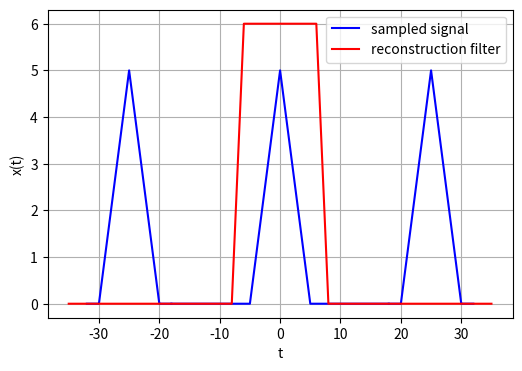

Python code for this plot:
import numpy as np
import matplotlib.pyplot as plt
# Let f_s be 25.
f_s = 25
t1 = np.linspace(-18 ,-5 ,10)
t2 = np.linspace( -5 , 0 ,10)
t3 = np.linspace( 0 , 5 , 10 )
t4 = np.linspace( 5 , 18 , 10 )
x1=t1*0
x2=t2 +5
x3=-t3+5
x4=t4*0
# x(t)
x = np.concatenate(( x1 , x2 , x3 , x4 ),axis = 0)
t=np.concatenate(( t1 , t2  , t3 , t4),axis = 0)
t110 = np.linspace(-7-f_s ,-5-f_s ,10)
t210 = np.linspace( -5-f_s , 0-f_s ,10)
t310 = np.linspace( 0-f_s , 5-f_s , 10 )
t410 = np.linspace( 5-f_s , 7-f_s , 10 )
x110=t1*0
x210=t2 +5
x310=-t3+5
x410=t4*0
# x(t)
x0 = np.concatenate(( x110, x210 , x310 , x410 ),axis = 0)
t0=np.concatenate(( t110 , t210  , t310 , t410),axis = 0)
t11 = np.linspace(-7+f_s ,-5+f_s ,10)
t21 = np.linspace( -5+f_s , 0+f_s ,10)
t31 = np.linspace( 0+f_s , 5+f_s , 10 )
t41 = np.linspace( 5+f_s , 7+f_s , 10 )
x11=t1*0
x21=t2 +5
x31=-t3+5
x41=t4*0
# x(t)
x1 = np.concatenate(( x11 , x21 , x31 , x41 ),axis = 0)
t1=np.concatenate(( t11 , t21  , t31 , t41),axis = 0)
from matplotlib.pylab import rcParams
rcParams['figure.figsize'] = 6, 4
plt.plot(t,x, color ='b')
plt.plot(t1,x1,color ='b', label = 'sampled signal')
plt.plot(t0,x0,color ='b')
plt.xlabel('t')
plt.ylabel('x(t)')
f1 = np.linspace(-35 ,-8 ,10)
f2 = np.linspace(-8 ,-6 ,10)
f3 = np.linspace( -6 , 6 ,10)
f4 = np.linspace( 6 , 8 , 10 )
f5 = np.linspace( 8 , 35 , 10 )
H1=f1*0
H2=3*(f2+6)+6
H3 = 6*(f3/f3)
H4=-3*(f4-6)+6
H5=f5*0
# x(t)
H = np.concatenate(( H1 , H2 , H3 , H4, H5 ),axis = 0)
f=np.concatenate(( f1 , f2  , f3 , f4, f5),axis = 0)
plt.plot(f,H, color = 'r', label = 'reconstruction filter')
plt.grid()
plt.legend(loc='best')
plt.show()
